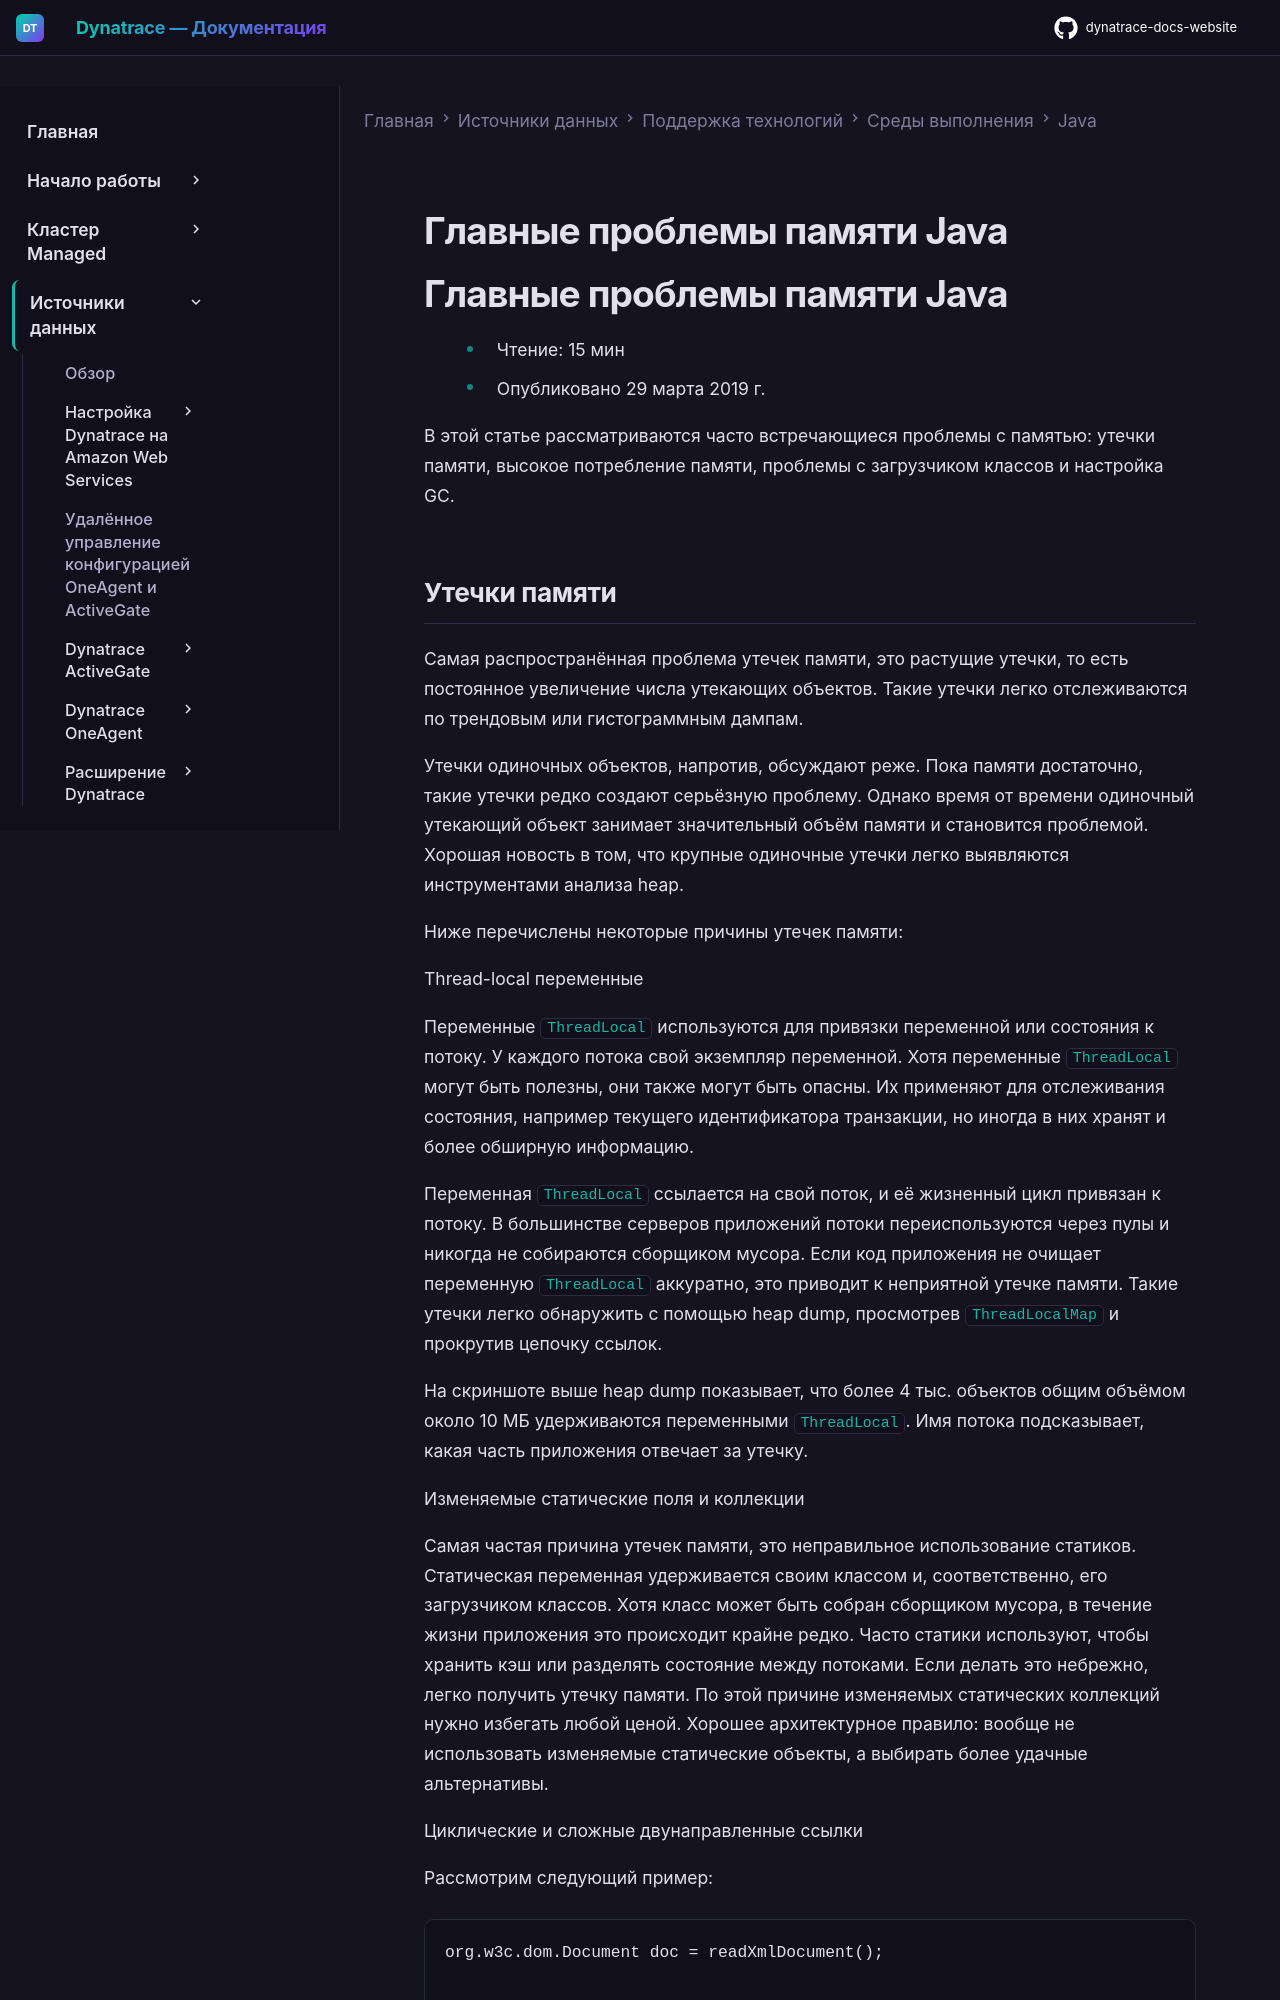

repository: Yerkebulan-Ardabayev/dynatrace-docs-website · page: managed-ru/ingest-from/technology-support/application-software/java/top-java-memory-problems/index.html · generator: mkdocs

---
title: Главные проблемы памяти Java
source: https://docs.dynatrace.com/managed/ingest-from/technology-support/application-software/java/top-java-memory-problems
scraped: 2026-05-12T12:04:30.165098
---

# Главные проблемы памяти Java

# Главные проблемы памяти Java

* Чтение: 15 мин
* Опубликовано 29 марта 2019 г.

В этой статье рассматриваются часто встречающиеся проблемы с памятью: утечки памяти, высокое потребление памяти, проблемы с загрузчиком классов и настройка GC.
